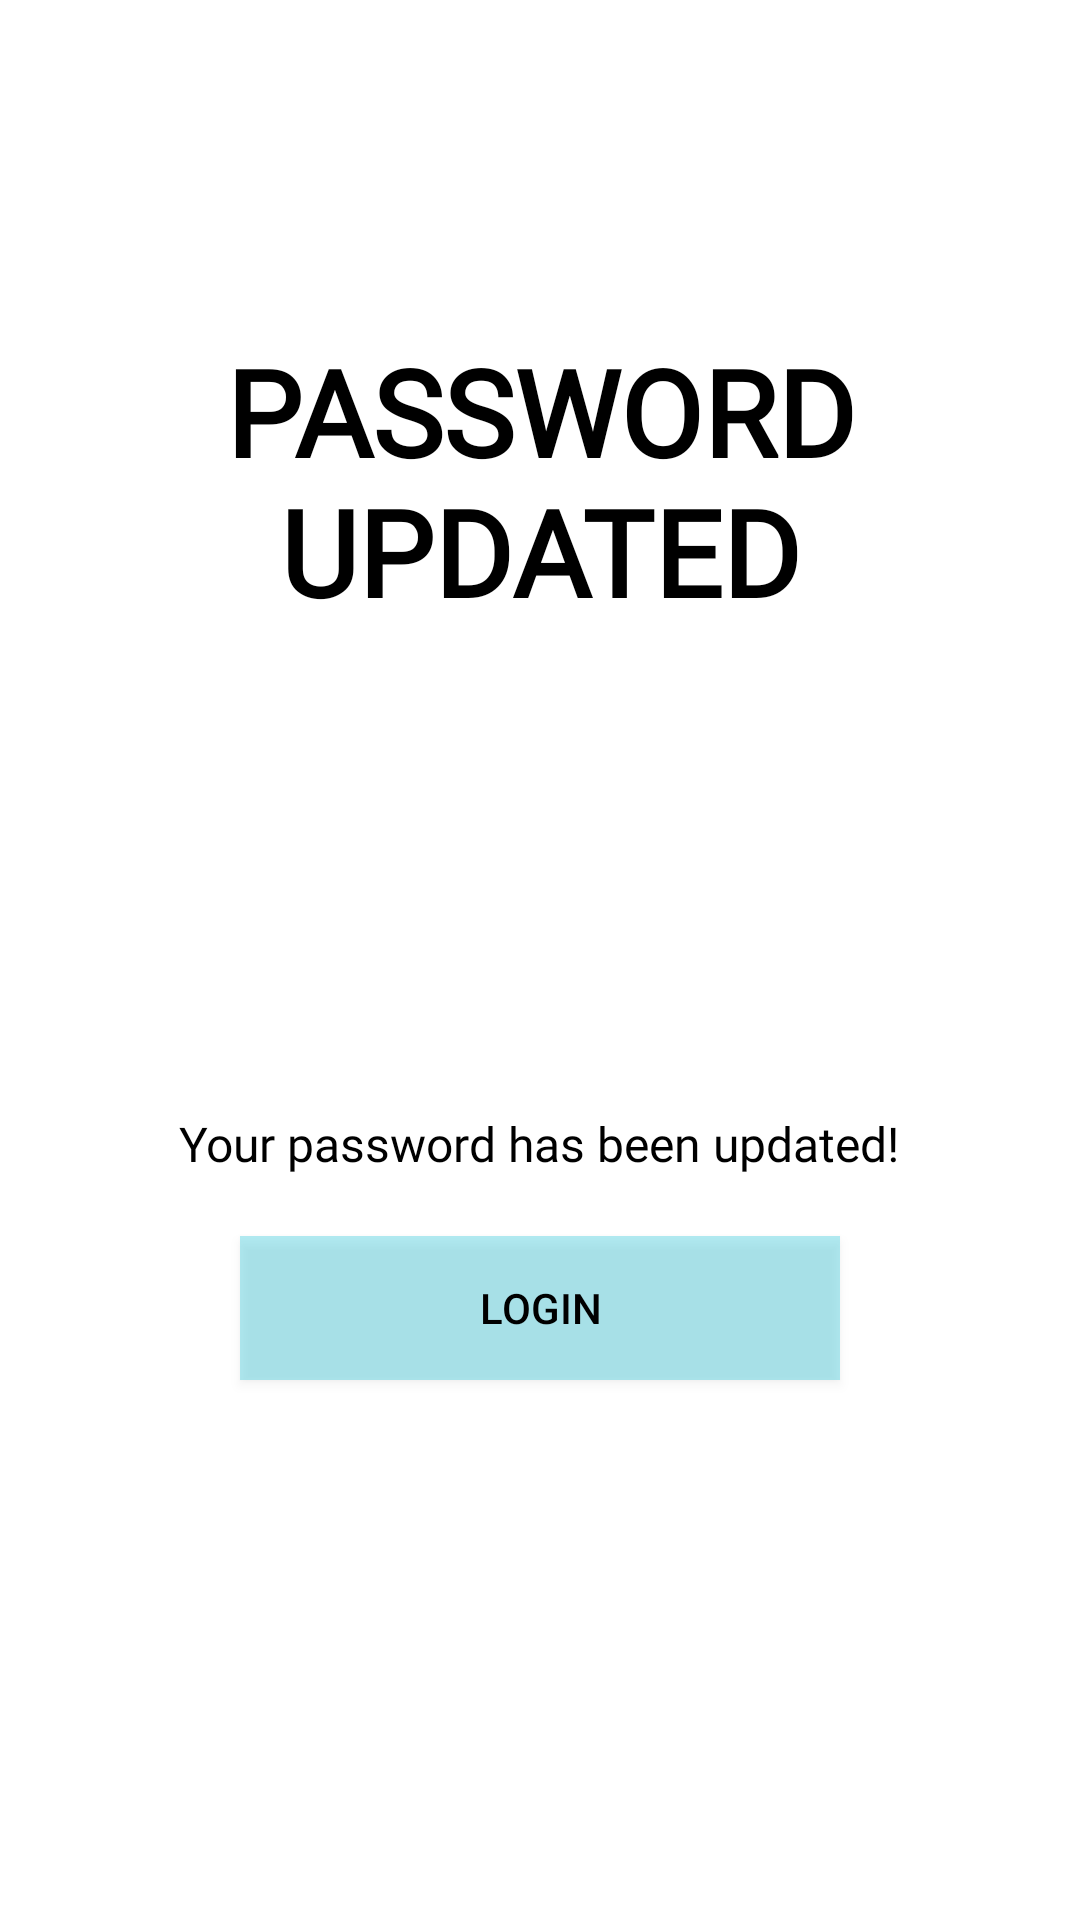

Here is an Android app screen rendered from its layout file. Give the layout XML and the strings, colors and styles it references.
<!-- AndroidManifest.xml: application theme Theme.Bfa -->
<!-- res/layout/activity_success_message.xml -->
<?xml version="1.0" encoding="utf-8"?>
<LinearLayout xmlns:android="http://schemas.android.com/apk/res/android"
    xmlns:app="http://schemas.android.com/apk/res-auto"
    xmlns:tools="http://schemas.android.com/tools"
    android:layout_width="match_parent"
    android:layout_height="match_parent"
    tools:context=".SuccessMessage"
    android:background="@color/white"
    android:padding="30dp"
    android:orientation="vertical">

    <ImageView
        android:id="@+id/back4"
        android:layout_width="wrap_content"
        android:layout_height="wrap_content"
        android:src="@drawable/ic_baseline_arrow_back_24"
        android:padding="5dp"/>

    <LinearLayout
        android:layout_width="match_parent"
        android:layout_height="match_parent"
        android:gravity="center"
        android:orientation="vertical">

        <TextView
            android:layout_width="wrap_content"
            android:layout_height="wrap_content"
            android:text="@string/password_updated"
            android:textColor="@color/black"
            android:textSize="40sp"
            android:fontFamily="@font/muli_black"
            android:textStyle="bold"
            android:textAlignment="center"
            android:layout_marginTop="-80dp"
            android:gravity="center"
            android:textAllCaps="true"/>

        <ImageView
            android:layout_width="120dp"
            android:layout_height="120dp"
            android:src="@drawable/tick"
            android:layout_margin="20dp"/>

        <TextView
            android:layout_width="wrap_content"
            android:layout_height="wrap_content"
            android:text="@string/password_updated_success_message"
            android:textColor="@color/black"
            android:textSize="16sp"
            android:fontFamily="@font/muli"
            android:textAlignment="center"
            android:gravity="center"/>

        <Button
            android:id="@+id/finish"
            android:layout_width="200dp"
            android:layout_height="wrap_content"
            android:text="Login"
            android:background="#4D00BCD4"
            android:textColor="@color/black"
            android:layout_marginTop="20dp"/>


    </LinearLayout>

</LinearLayout>
<!-- resources referenced by this layout -->
<resources>
  <string name="password_updated">Password\nUpdated</string>
  <string name="password_updated_success_message">Your password has been updated!</string>
  
      //home
  <style name="Theme.Bfa" parent="Theme.MaterialComponents.Light.NoActionBar">
          
          <item name="colorPrimary">@color/purple_500</item>
          <item name="colorPrimaryVariant">@color/purple_700</item>
          <item name="colorOnPrimary">@color/white</item>
          <item name="android:statusBarColor">#00000000</item>
  
  
      </style>
  <!-- not gathered from this repository: default colours our renderer supplied (Android Studio template values) -->
  <color name="purple_500">#FF6200EE</color>
  <color name="purple_700">#FF3700B3</color>
  <color name="black">#FF000000</color>
  <color name="white">#FFFFFFFF</color>
</resources>
